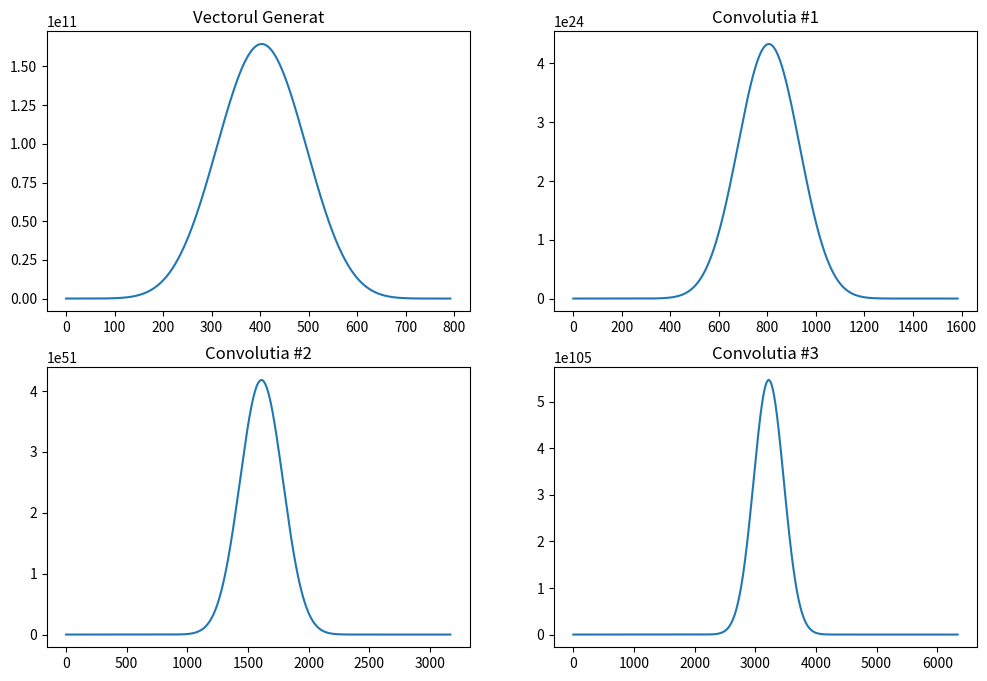

Here is the Python script that generated this plot:
import numpy as np
import matplotlib.pyplot as plt

N = 100
x = np.random.rand(N)

for _ in range(3):
    x = np.convolve(x, x, mode='full')

plt.figure(figsize=(12, 8))

plt.subplot(2, 2, 1)
plt.plot(x)
plt.title('Vectorul Generat')

for i in range(2, 5):
    x = np.convolve(x, x, mode='full')
    plt.subplot(2, 2, i)
    plt.plot(x)
    plt.title(f'Convolutia #{i-1}')

plt.show()
